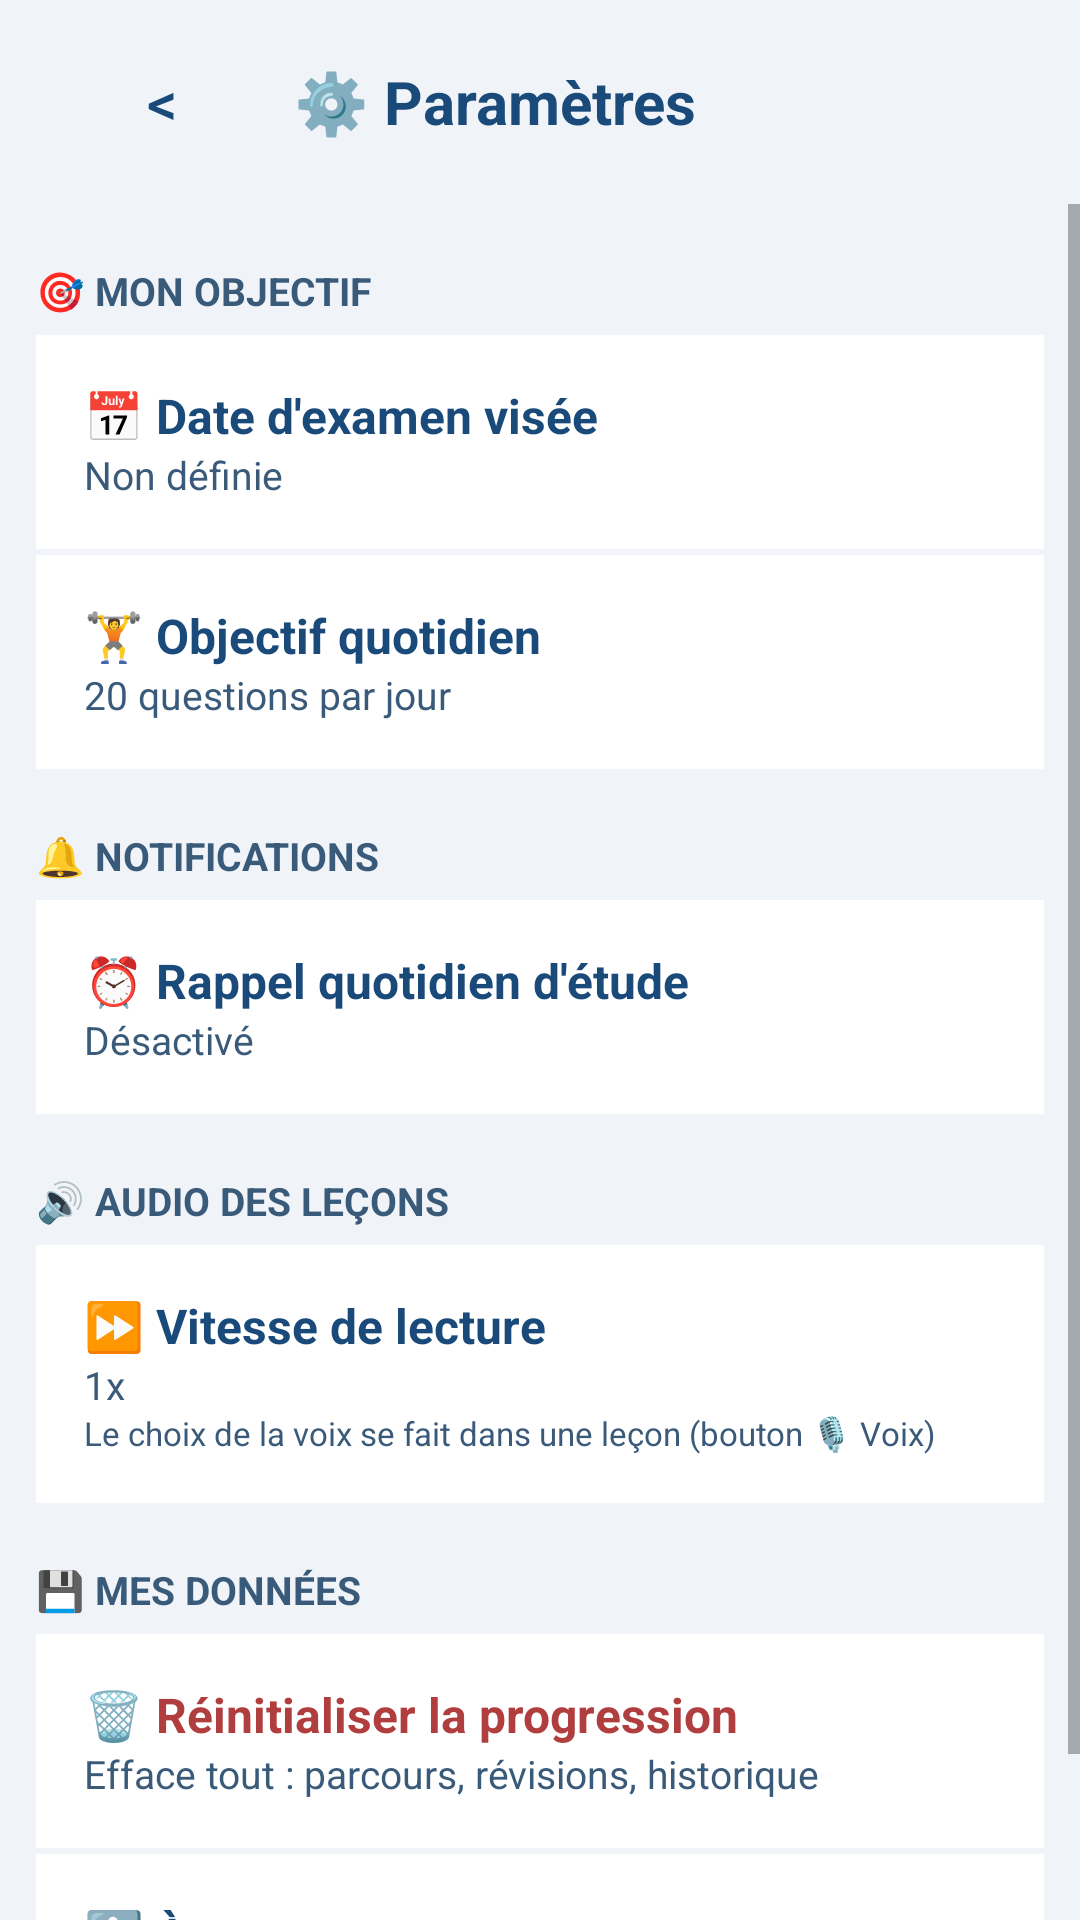

The Android layout XML behind this screen, and the referenced resources:
<!-- AndroidManifest.xml: application theme Theme.PMPMaster -->
<!-- res/layout/activity_settings.xml -->
<?xml version="1.0" encoding="utf-8"?>
<LinearLayout xmlns:android="http://schemas.android.com/apk/res/android"
    android:layout_width="match_parent"
    android:layout_height="match_parent"
    android:orientation="vertical"
    android:background="@color/background">

    <LinearLayout
        android:layout_width="match_parent"
        android:layout_height="wrap_content"
        android:orientation="horizontal"
        android:gravity="center_vertical"
        android:padding="10dp">

        <Button
            android:id="@+id/btnBack"
            android:layout_width="wrap_content"
            android:layout_height="wrap_content"
            android:text="&lt;"
            android:background="@android:color/transparent"
            android:textColor="@color/primary"
            android:textSize="20sp" />

        <TextView
            android:layout_width="0dp"
            android:layout_height="wrap_content"
            android:layout_weight="1"
            android:text="⚙️ Paramètres"
            android:textSize="20sp"
            android:textColor="@color/primary"
            android:textStyle="bold" />
    </LinearLayout>

    <ScrollView
        android:layout_width="match_parent"
        android:layout_height="0dp"
        android:layout_weight="1">

        <LinearLayout
            android:layout_width="match_parent"
            android:layout_height="wrap_content"
            android:orientation="vertical"
            android:padding="12dp">

            <TextView
                android:layout_width="wrap_content"
                android:layout_height="wrap_content"
                android:text="🎯 MON OBJECTIF"
                android:textSize="13sp"
                android:textColor="@color/secondary"
                android:textStyle="bold"
                android:layout_marginTop="8dp" />

            <LinearLayout
                android:id="@+id/rowDateExamen"
                android:layout_width="match_parent"
                android:layout_height="wrap_content"
                android:orientation="vertical"
                android:background="@color/surface"
                android:padding="16dp"
                android:layout_marginTop="6dp"
                android:clickable="true"
                android:focusable="true"
                android:foreground="?android:attr/selectableItemBackground">
                <TextView android:layout_width="wrap_content" android:layout_height="wrap_content"
                    android:text="📅 Date d'examen visée" android:textSize="16sp" android:textColor="@color/primary" android:textStyle="bold" />
                <TextView android:id="@+id/tvDateExamen" android:layout_width="wrap_content" android:layout_height="wrap_content"
                    android:text="Non définie" android:textSize="13sp" android:textColor="@color/secondary" />
            </LinearLayout>

            <LinearLayout
                android:id="@+id/rowObjectif"
                android:layout_width="match_parent"
                android:layout_height="wrap_content"
                android:orientation="vertical"
                android:background="@color/surface"
                android:padding="16dp"
                android:layout_marginTop="2dp"
                android:clickable="true"
                android:focusable="true"
                android:foreground="?android:attr/selectableItemBackground">
                <TextView android:layout_width="wrap_content" android:layout_height="wrap_content"
                    android:text="🏋️ Objectif quotidien" android:textSize="16sp" android:textColor="@color/primary" android:textStyle="bold" />
                <TextView android:id="@+id/tvObjectif" android:layout_width="wrap_content" android:layout_height="wrap_content"
                    android:text="20 questions par jour" android:textSize="13sp" android:textColor="@color/secondary" />
            </LinearLayout>

            <TextView
                android:layout_width="wrap_content"
                android:layout_height="wrap_content"
                android:text="🔔 NOTIFICATIONS"
                android:textSize="13sp"
                android:textColor="@color/secondary"
                android:textStyle="bold"
                android:layout_marginTop="20dp" />

            <LinearLayout
                android:id="@+id/rowRappel"
                android:layout_width="match_parent"
                android:layout_height="wrap_content"
                android:orientation="vertical"
                android:background="@color/surface"
                android:padding="16dp"
                android:layout_marginTop="6dp"
                android:clickable="true"
                android:focusable="true"
                android:foreground="?android:attr/selectableItemBackground">
                <TextView android:layout_width="wrap_content" android:layout_height="wrap_content"
                    android:text="⏰ Rappel quotidien d'étude" android:textSize="16sp" android:textColor="@color/primary" android:textStyle="bold" />
                <TextView android:id="@+id/tvRappel" android:layout_width="wrap_content" android:layout_height="wrap_content"
                    android:text="Désactivé" android:textSize="13sp" android:textColor="@color/secondary" />
            </LinearLayout>

            <TextView
                android:layout_width="wrap_content"
                android:layout_height="wrap_content"
                android:text="🔊 AUDIO DES LEÇONS"
                android:textSize="13sp"
                android:textColor="@color/secondary"
                android:textStyle="bold"
                android:layout_marginTop="20dp" />

            <LinearLayout
                android:id="@+id/rowVitesse"
                android:layout_width="match_parent"
                android:layout_height="wrap_content"
                android:orientation="vertical"
                android:background="@color/surface"
                android:padding="16dp"
                android:layout_marginTop="6dp"
                android:clickable="true"
                android:focusable="true"
                android:foreground="?android:attr/selectableItemBackground">
                <TextView android:layout_width="wrap_content" android:layout_height="wrap_content"
                    android:text="⏩ Vitesse de lecture" android:textSize="16sp" android:textColor="@color/primary" android:textStyle="bold" />
                <TextView android:id="@+id/tvVitesse" android:layout_width="wrap_content" android:layout_height="wrap_content"
                    android:text="1x" android:textSize="13sp" android:textColor="@color/secondary" />
                <TextView android:layout_width="wrap_content" android:layout_height="wrap_content"
                    android:text="Le choix de la voix se fait dans une leçon (bouton 🎙️ Voix)" android:textSize="11sp" android:textColor="@color/secondary" />
            </LinearLayout>

            <TextView
                android:layout_width="wrap_content"
                android:layout_height="wrap_content"
                android:text="💾 MES DONNÉES"
                android:textSize="13sp"
                android:textColor="@color/secondary"
                android:textStyle="bold"
                android:layout_marginTop="20dp" />

            <LinearLayout
                android:id="@+id/rowReset"
                android:layout_width="match_parent"
                android:layout_height="wrap_content"
                android:orientation="vertical"
                android:background="@color/surface"
                android:padding="16dp"
                android:layout_marginTop="6dp"
                android:clickable="true"
                android:focusable="true"
                android:foreground="?android:attr/selectableItemBackground">
                <TextView android:layout_width="wrap_content" android:layout_height="wrap_content"
                    android:text="🗑️ Réinitialiser la progression" android:textSize="16sp" android:textColor="@color/error" android:textStyle="bold" />
                <TextView android:layout_width="wrap_content" android:layout_height="wrap_content"
                    android:text="Efface tout : parcours, révisions, historique" android:textSize="13sp" android:textColor="@color/secondary" />
            </LinearLayout>

            <LinearLayout
                android:id="@+id/rowAPropos"
                android:layout_width="match_parent"
                android:layout_height="wrap_content"
                android:orientation="vertical"
                android:background="@color/surface"
                android:padding="16dp"
                android:layout_marginTop="2dp"
                android:clickable="true"
                android:focusable="true"
                android:foreground="?android:attr/selectableItemBackground">
                <TextView android:layout_width="wrap_content" android:layout_height="wrap_content"
                    android:text="ℹ️ À propos" android:textSize="16sp" android:textColor="@color/primary" android:textStyle="bold" />
                <TextView android:layout_width="wrap_content" android:layout_height="wrap_content"
                    android:text="Version, nombre de questions, sources" android:textSize="13sp" android:textColor="@color/secondary" />
            </LinearLayout>
        </LinearLayout>
    </ScrollView>
</LinearLayout>
<!-- resources referenced by this layout -->
<resources>
  <color name="background">#f0f4f8</color>
  <color name="error">#b13e3e</color>
  <color name="primary">#1a4a7a</color>
  <color name="secondary">#3a5a7a</color>
  <color name="surface">#ffffff</color>
  <style name="Theme.PMPMaster" parent="Theme.MaterialComponents.DayNight.NoActionBar">
          <item name="colorPrimary">@color/primary</item>
          <item name="colorPrimaryVariant">@color/primary_dark</item>
          <item name="colorOnPrimary">#FFFFFF</item>
          <item name="colorSecondary">@color/info</item>
          <item name="colorSecondaryVariant">@color/secondary</item>
          <item name="colorOnSecondary">#FFFFFF</item>
          <item name="android:statusBarColor">@color/primary_dark</item>
          <item name="android:windowBackground">@color/background</item>
      </style>
  <color name="primary_dark">#0b2b4a</color>
  <color name="info">#1a7a8c</color>
</resources>
